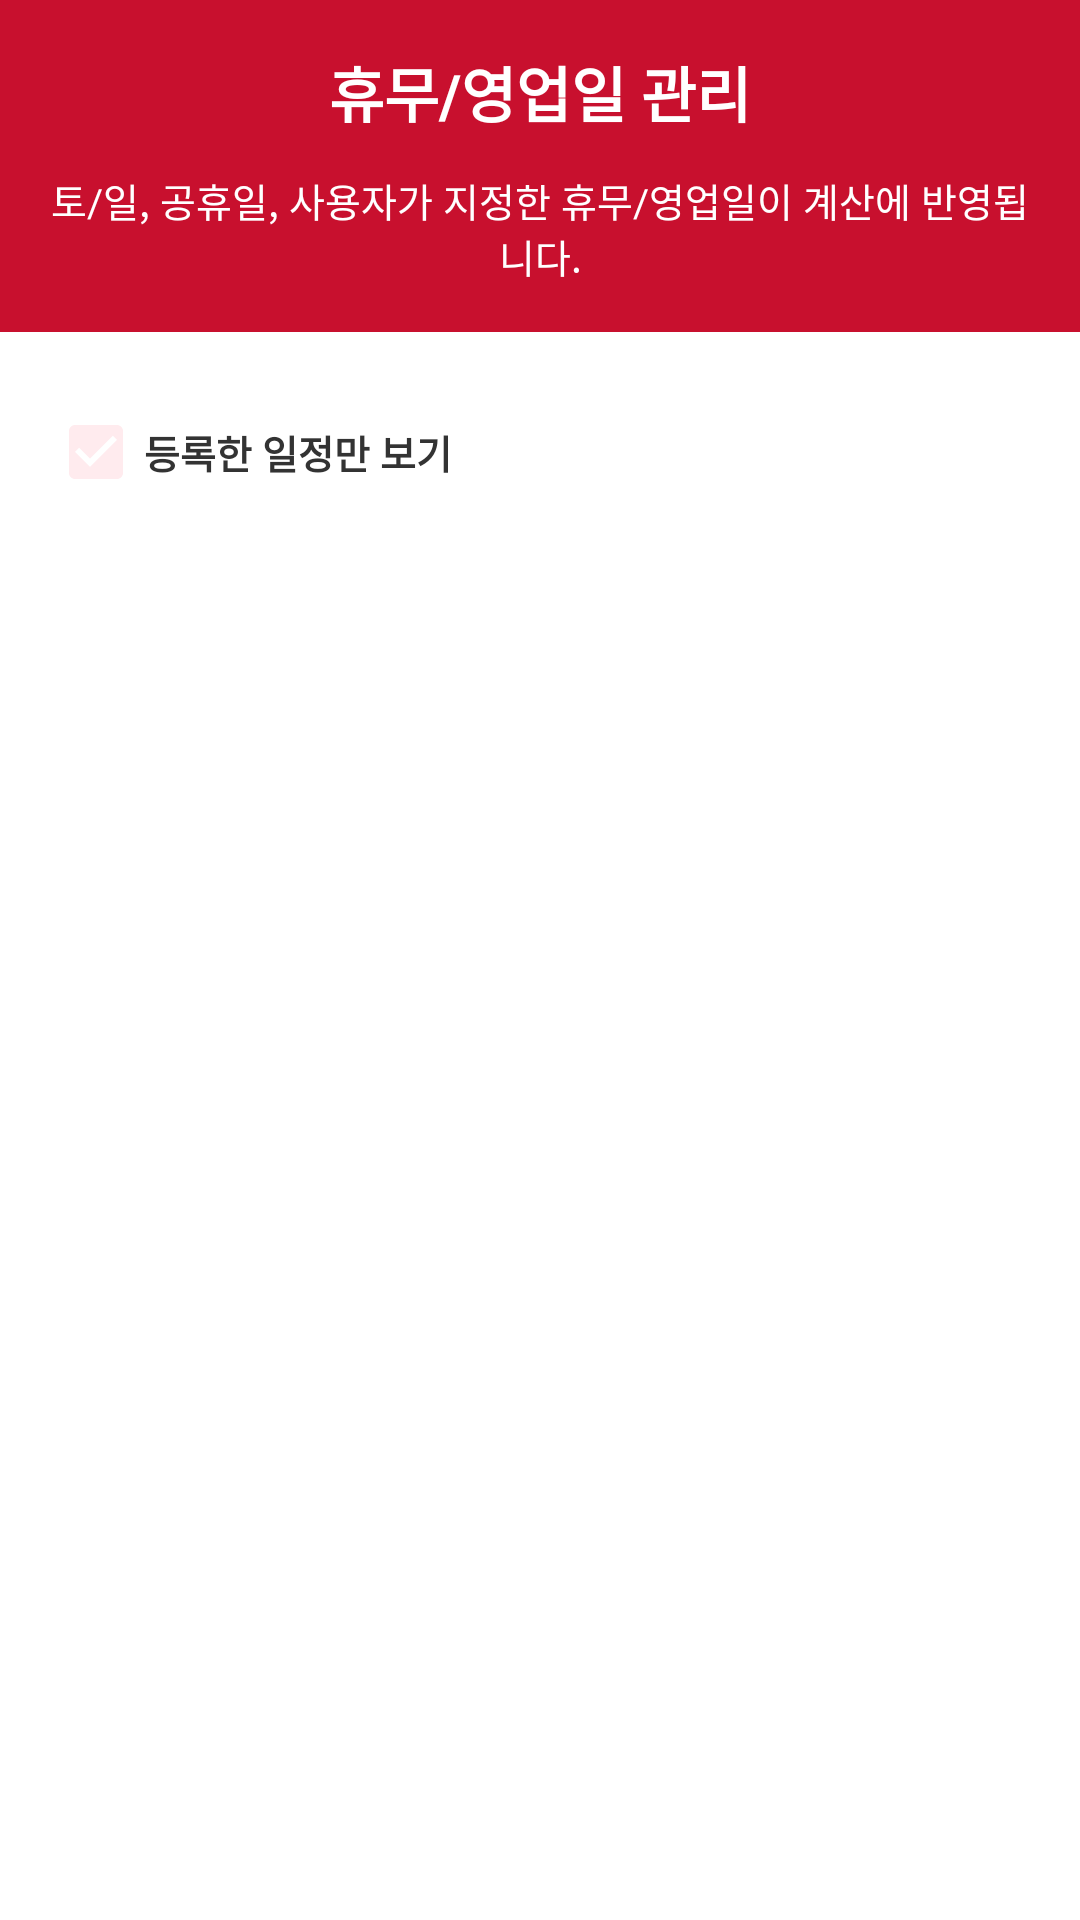

The Android layout XML behind this screen, and the referenced resources:
<!-- AndroidManifest.xml: application theme Theme.BusinessDayCalculator -->
<!-- res/layout/fragment_holiday.xml -->
<?xml version="1.0" encoding="utf-8"?>
<androidx.core.widget.NestedScrollView xmlns:android="http://schemas.android.com/apk/res/android"
    android:layout_width="match_parent"
    android:layout_height="match_parent"
    android:fillViewport="true">

    <LinearLayout
        android:layout_width="match_parent"
        android:layout_height="wrap_content"
        android:orientation="vertical">

        
        <LinearLayout
            android:layout_width="match_parent"
            android:layout_height="wrap_content"
            android:background="@color/primary"
            android:orientation="vertical"
            android:padding="16dp">

            <RelativeLayout
                android:layout_width="match_parent"
                android:layout_height="wrap_content">
                <TextView
                    android:layout_width="wrap_content"
                    android:layout_height="wrap_content"
                    android:text="@string/title_holiday"
                    android:textColor="@color/white"
                    android:textSize="20sp"
                    android:textStyle="bold"
                    android:layout_centerInParent="true" />
            </RelativeLayout>

            <TextView
                android:layout_width="match_parent"
                android:layout_height="wrap_content"
                android:text="@string/holiday_desc"
                android:textColor="@color/white"
                android:textSize="13sp"
                android:gravity="center"
                android:layout_marginTop="12dp" />
        </LinearLayout>

        
        <LinearLayout
            android:layout_width="match_parent"
            android:layout_height="wrap_content"
            android:paddingLeft="16dp"
            android:paddingRight="16dp"
            android:paddingTop="16dp"
            android:paddingBottom="12dp"
            android:gravity="center_vertical"
            android:orientation="horizontal">

            <CheckBox
                android:id="@+id/cbOnlyCustom"
                android:layout_width="0dp"
                android:layout_height="wrap_content"
                android:layout_weight="1"
                android:text="등록한 일정만 보기"
                android:textSize="13sp"
                android:textStyle="bold"
                android:textColor="@color/text_main"
                android:checked="true" />

            <Button
                android:id="@+id/btnAddHoliday"
                android:layout_width="wrap_content"
                android:layout_height="36dp"
                android:backgroundTint="@color/primary"
                android:text="@string/add_holiday"
                android:textSize="12sp"
                android:textStyle="bold"
                android:textColor="@color/white"
                android:paddingLeft="12dp"
                android:paddingRight="12dp"
                style="@style/Widget.MaterialComponents.Button.UnelevatedButton" />
        </LinearLayout>

        
        <LinearLayout
            android:layout_width="match_parent"
            android:layout_height="wrap_content"
            android:orientation="horizontal"
            android:paddingLeft="16dp"
            android:paddingRight="16dp"
            android:paddingBottom="12dp"
            android:gravity="center_vertical">

            <Spinner
                android:id="@+id/spFilterYear"
                android:layout_width="0dp"
                android:layout_height="42dp"
                android:layout_weight="1"
                android:background="@drawable/bg_card_item_outline"
                android:paddingLeft="12dp"
                android:paddingRight="12dp"
                android:layout_marginEnd="8dp" />

            <Spinner
                android:id="@+id/spFilterMonth"
                android:layout_width="0dp"
                android:layout_height="42dp"
                android:layout_weight="1"
                android:background="@drawable/bg_card_item_outline"
                android:paddingLeft="12dp"
                android:paddingRight="12dp" />
        </LinearLayout>

        <TextView
            android:id="@+id/tvEmpty"
            android:layout_width="match_parent"
            android:layout_height="wrap_content"
            android:padding="32dp"
            android:text="@string/no_holidays"
            android:gravity="center"
            android:visibility="gone" />

        
        <LinearLayout
            android:id="@+id/llHolidaysContainer"
            android:layout_width="match_parent"
            android:layout_height="wrap_content"
            android:orientation="vertical"
            android:paddingLeft="16dp"
            android:paddingRight="16dp"
            android:paddingBottom="16dp" />

    </LinearLayout>

</androidx.core.widget.NestedScrollView>
<!-- resources referenced by this layout -->
<resources>
  <color name="primary">#C8102E</color>
  <color name="text_main">#333333</color>
  <color name="white">#FFFFFFFF</color>
  <string name="add_holiday">+ 일정 추가</string>
  <string name="holiday_desc">토/일, 공휴일, 사용자가 지정한 휴무/영업일이 계산에 반영됩니다.</string>
  <string name="no_holidays">등록된 일정이 없습니다.</string>
  <string name="title_holiday">휴무/영업일 관리</string>
  <style name="Theme.BusinessDayCalculator" parent="Base.Theme.BusinessDayCalculator" />
  <style name="Base.Theme.BusinessDayCalculator" parent="Theme.MaterialComponents.DayNight.NoActionBar">
          
          <item name="colorPrimary">@color/primary</item>
          <item name="colorPrimaryVariant">@color/primary_variant</item>
          <item name="colorOnPrimary">@color/white</item>
          <item name="colorSecondary">@color/secondary</item>
      </style>
  <color name="primary_variant">#A00C24</color>
  <color name="secondary">#FFEBEE</color>
</resources>
